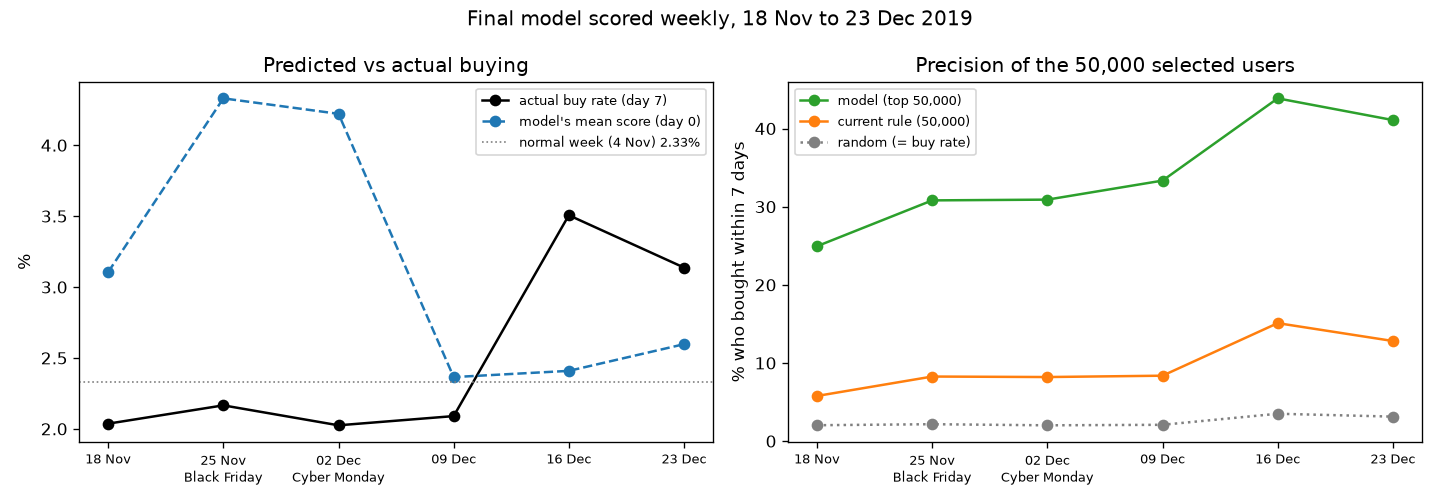

Source data for this figure (header and first rows):
week, event, sale_flag, users, actual_rate, mean_score, score_psi, top_feature_psi, day0, expected_over_actual, anchored_over_actual, precision_at_50k, lift_at_50k, pr_auc, cart_rule_precision, day7, expected_over_actual_flag0, precision_at_50k_flag0
2019-11-18, , 0, 3428767, 0.02037, 0.03106, 0.03424, n_events_7d 0.10, ALERT, 1.525, 1.145, 0.2495, 12.25, 0.1557, 0.05782, ALERT, , 
2019-11-25, Black Friday, 1, 3584597, 0.02166, 0.0433, 0.9652, days_since_last_event 0.05, ALERT, 1.999, 1.077, 0.3081, 14.22, 0.1954, 0.08266, ALERT, 1.13, 0.3127
2019-12-02, Cyber Monday, 1, 3713040, 0.02025, 0.04221, 0.8782, days_since_last_purchase 0.03, ALERT, 2.084, 1.152, 0.309, 15.26, 0.2004, 0.08202, ALERT, 1.195, 0.3171
2019-12-09, , 0, 3743206, 0.0209, 0.02365, 0.002892, days_since_last_purchase 0.04, OK, 1.132, 1.116, 0.3334, 15.95, 0.2133, 0.08374, OK, , 
2019-12-16, , 0, 3842293, 0.03506, 0.02409, 0.002909, days_since_last_purchase 0.03, OK, 0.6871, 0.6653, 0.4386, 12.51, 0.2479, 0.151, ALERT, , 
2019-12-23, , 0, 4009684, 0.03137, 0.02597, 0.005002, days_since_last_event 0.05, OK, 0.8278, 0.7436, 0.4109, 13.1, 0.2328, 0.1281, OK, , 
